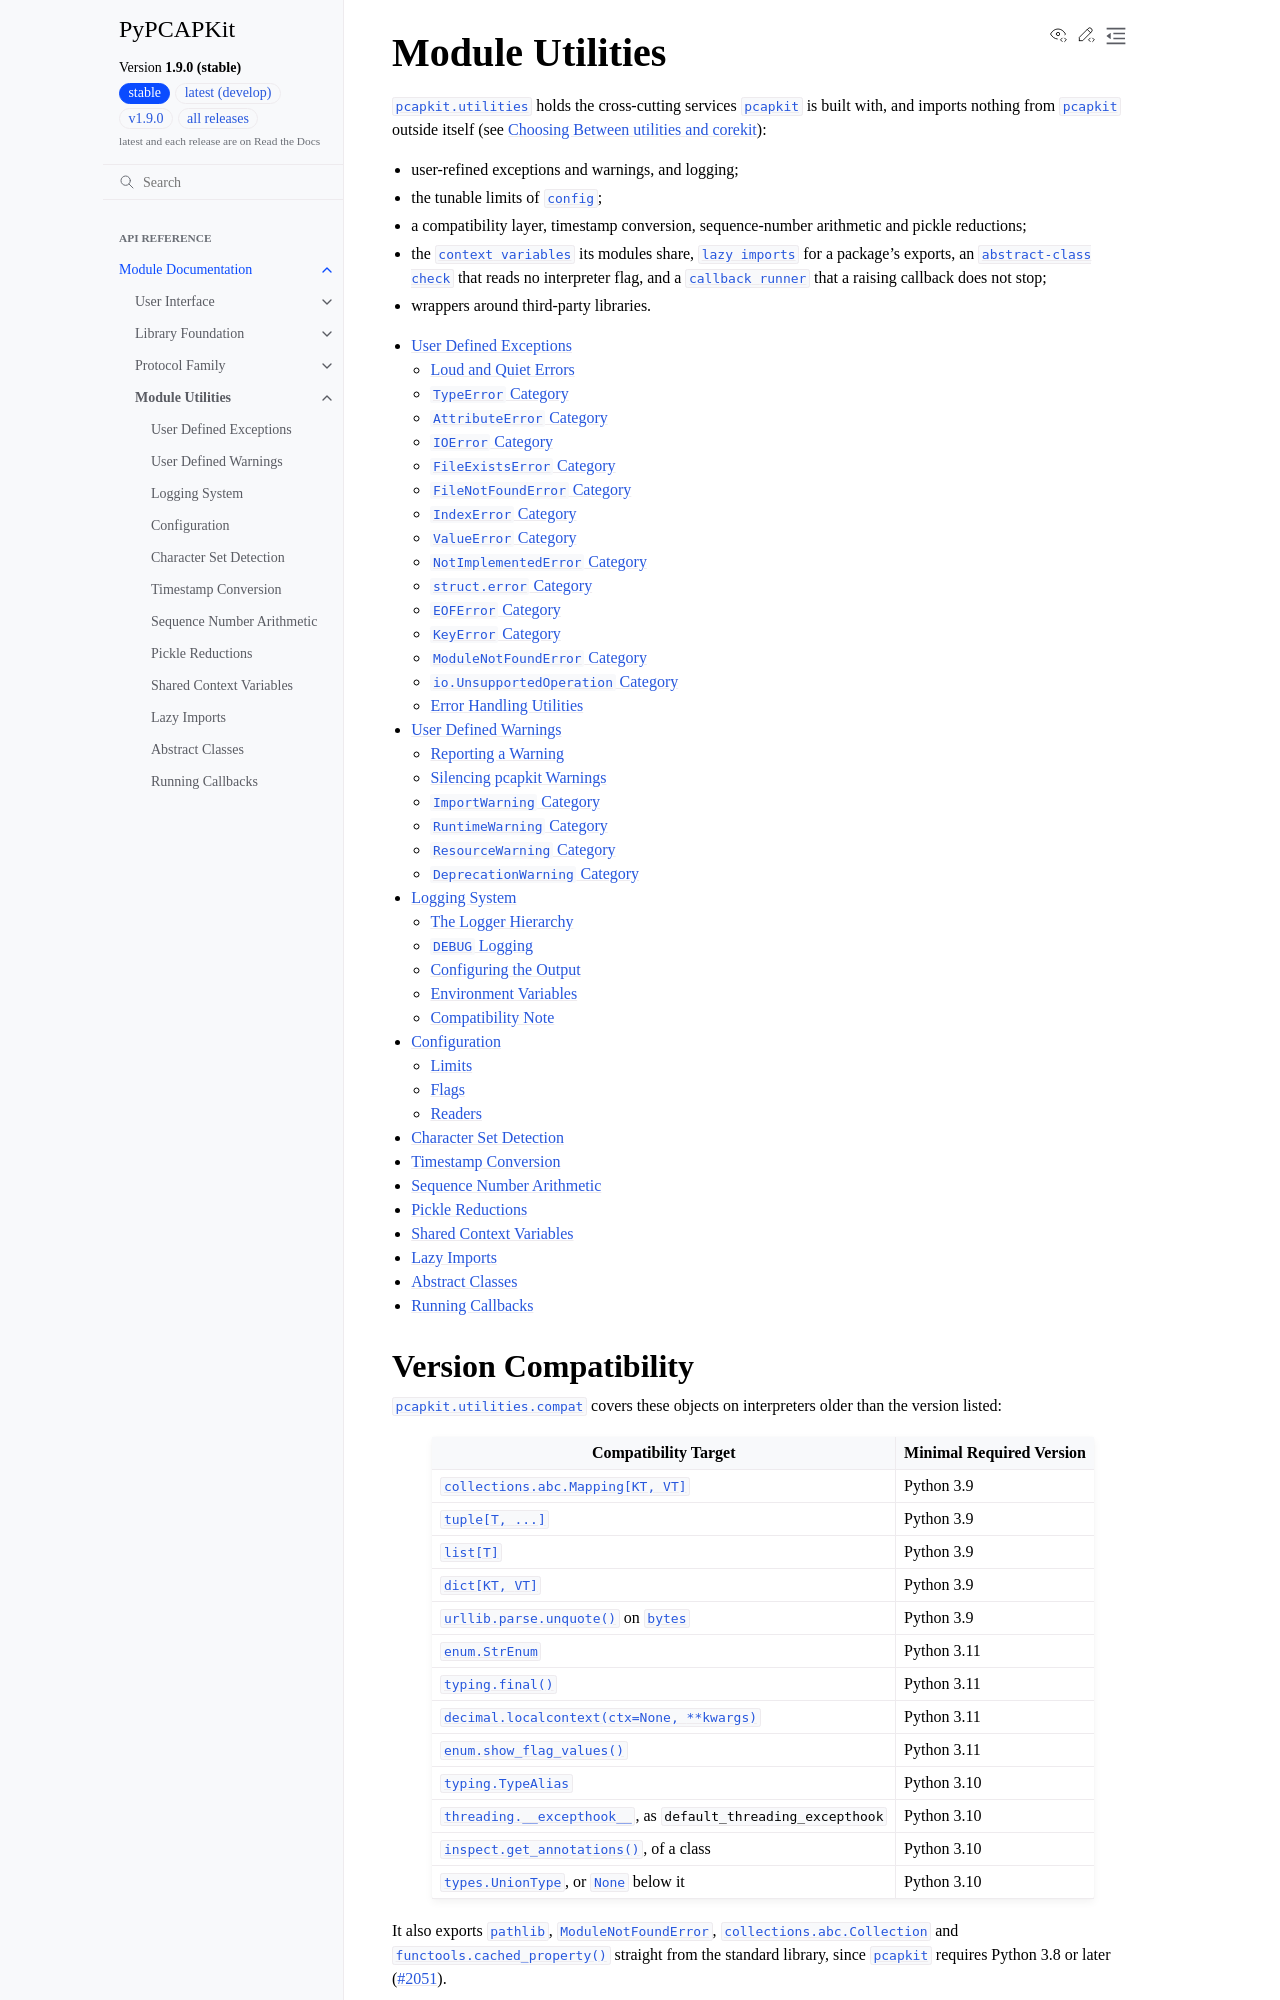

repository: JarryShaw/PyPCAPKit · page: pcapkit/utilities/index.html · generator: sphinx

================
Module Utilities
================

.. module:: pcapkit.utilities

:mod:`pcapkit.utilities` holds the cross-cutting services :mod:`pcapkit` is
built with, and imports nothing from :mod:`pcapkit` outside itself (see
:ref:`utilities-or-corekit`):

* user-refined exceptions and warnings, and logging;
* the tunable limits of :mod:`~pcapkit.utilities.config`;
* a compatibility layer, timestamp conversion, sequence-number arithmetic and
  pickle reductions;
* the :mod:`context variables <pcapkit.utilities.contextvars>` its modules
  share, :mod:`lazy imports <pcapkit.utilities.importlib>` for a package's
  exports, an :mod:`abstract-class check <pcapkit.utilities.inspect>` that
  reads no interpreter flag, and a :mod:`callback runner
  <pcapkit.utilities.callbacks>` that a raising callback does not stop;
* wrappers around third-party libraries.

.. toctree::
   :maxdepth: 2

   exceptions
   warnings
   logging
   config
   chardet
   datetime
   seqnum
   pickle
   contextvars
   importlib
   inspect
   callbacks
